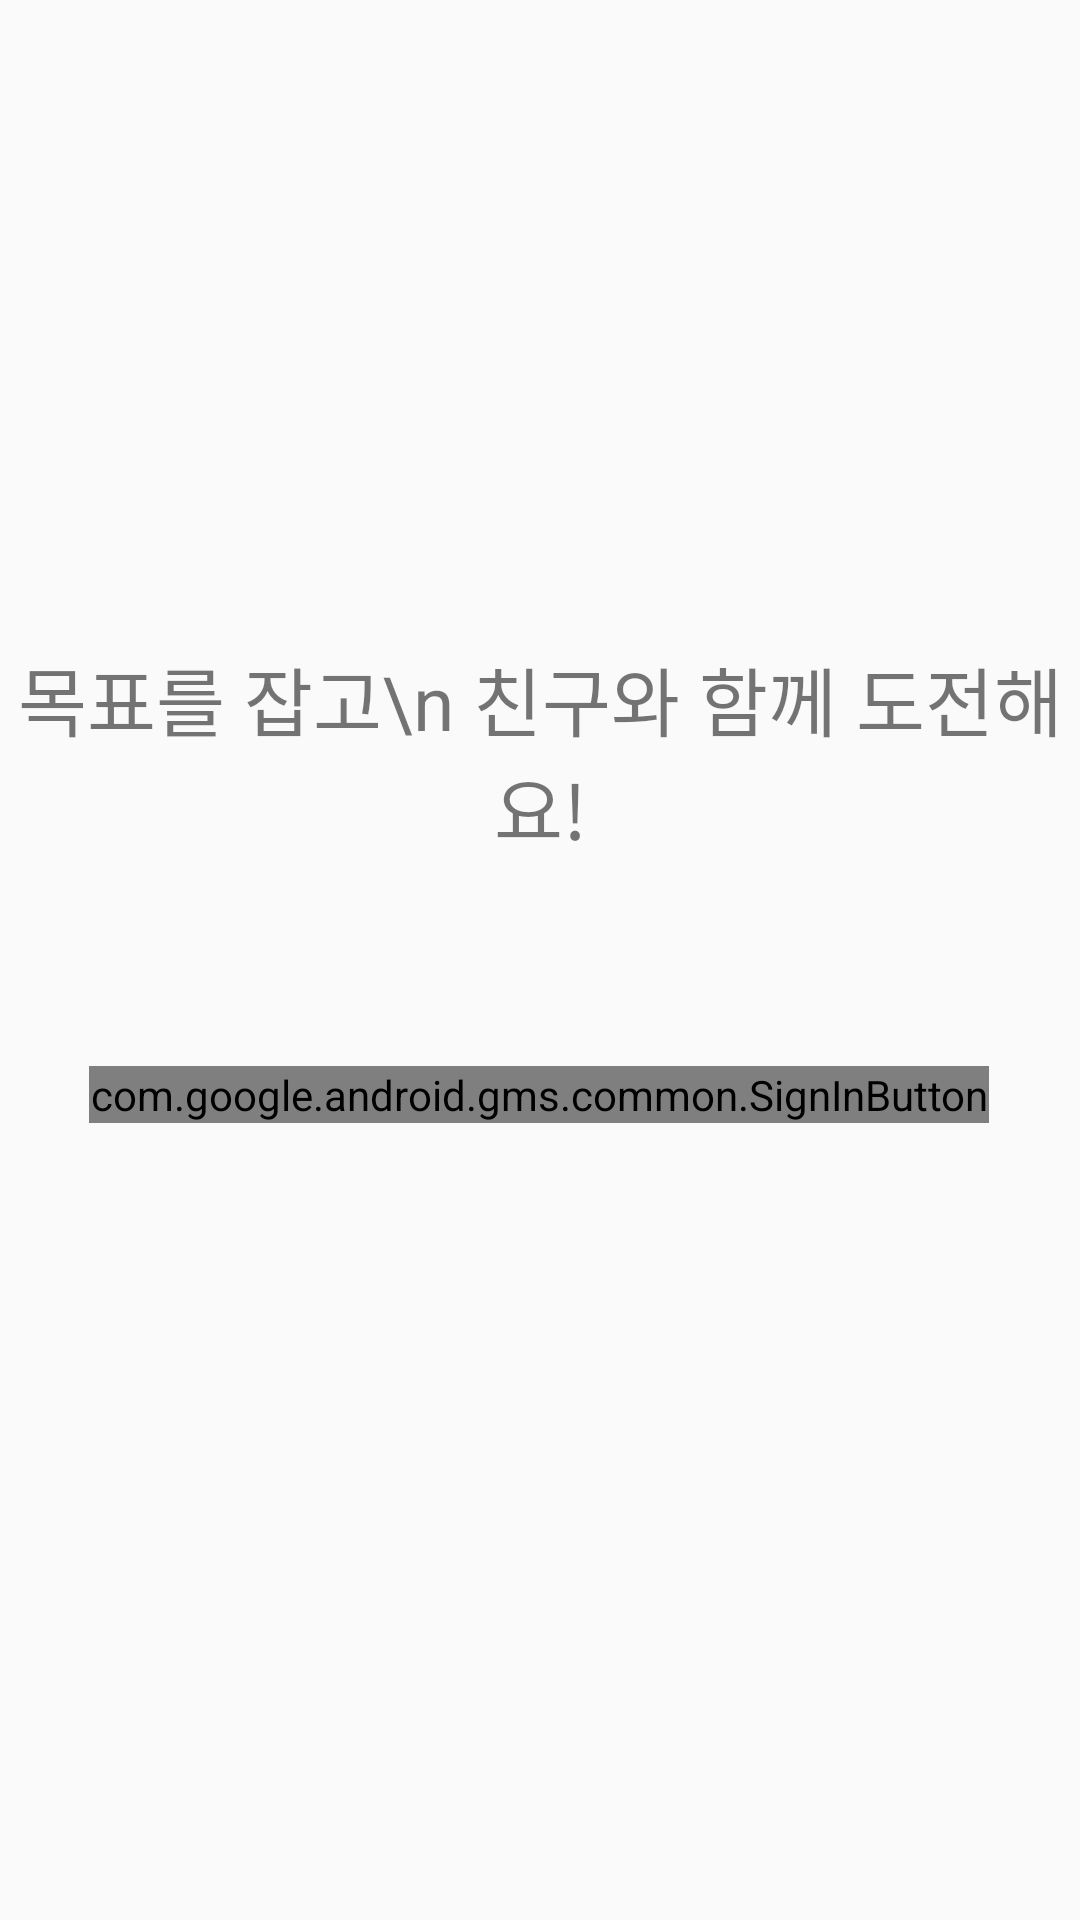

Reconstruct the res/layout file that produces this screen, plus the resources it refers to.
<!-- AndroidManifest.xml: application theme Theme.Challenge_together -->
<!-- res/layout/activity_login.xml -->
<?xml version="1.0" encoding="utf-8"?>
<androidx.constraintlayout.widget.ConstraintLayout xmlns:android="http://schemas.android.com/apk/res/android"
    xmlns:app="http://schemas.android.com/apk/res-auto"
    xmlns:tools="http://schemas.android.com/tools"
    android:layout_width="match_parent"
    android:layout_height="match_parent"
    tools:context=".Login">

    <TextView
        android:layout_width="match_parent"
        android:layout_height="wrap_content"
        android:layout_marginBottom="68dp"
        android:gravity="center"
        android:text="목표를 잡고\n 친구와 함께 도전해요!"
        android:textSize="25dp"
        app:layout_constraintBottom_toTopOf="@+id/googleLogin_btn"
        tools:layout_editor_absoluteX="0dp" />

    <com.google.android.gms.common.SignInButton
        android:id="@+id/googleLogin_btn"
        android:layout_width="300dp"
        android:layout_height="wrap_content"
        app:layout_constraintBottom_toBottomOf="parent"
        app:layout_constraintEnd_toEndOf="parent"
        app:layout_constraintHorizontal_bias="0.497"
        app:layout_constraintStart_toStartOf="parent"
        app:layout_constraintTop_toTopOf="parent"
        app:layout_constraintVertical_bias="0.572" />

</androidx.constraintlayout.widget.ConstraintLayout>
<!-- resources referenced by this layout -->
<resources>
  <style name="Theme.Challenge_together" parent="Theme.AppCompat.Light.NoActionBar">
          
          <item name="colorPrimary">@color/purple_500</item>
          <item name="colorPrimaryVariant">@color/purple_700</item>
          <item name="colorOnPrimary">@color/white</item>
          
          <item name="colorSecondary">@color/teal_200</item>
          <item name="colorSecondaryVariant">@color/teal_700</item>
          <item name="colorOnSecondary">@color/black</item>
          
          <item name="android:statusBarColor" tools:targetApi="l">?attr/colorPrimaryVariant</item>
          
      </style>
  <!-- not gathered from this repository: default colours our renderer supplied (Android Studio template values) -->
  <color name="purple_500">#FF6200EE</color>
  <color name="purple_700">#FF3700B3</color>
  <color name="teal_200">#FF03DAC5</color>
  <color name="teal_700">#FF018786</color>
  <color name="black">#FF000000</color>
  <color name="white">#FFFFFFFF</color>
</resources>
